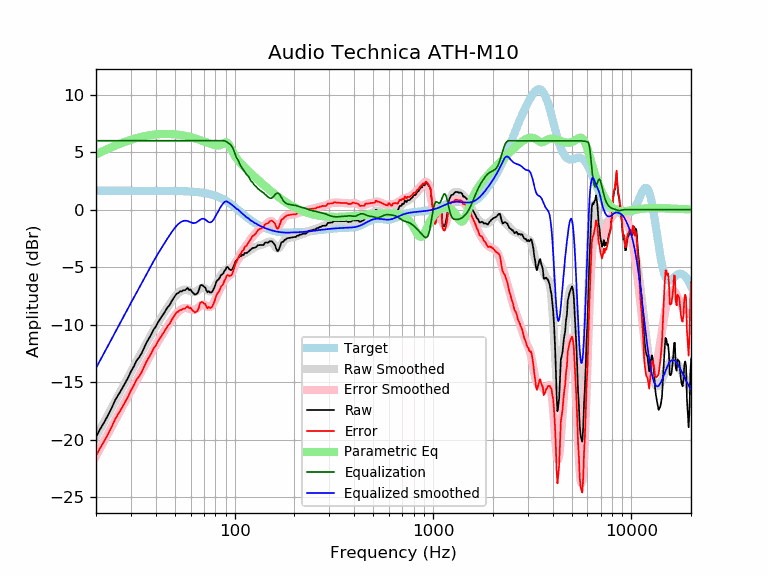

Values plotted in this chart, from the file beside it:
frequency, raw, error, smoothed, error_smoothed, equalization, parametric_eq, equalized_raw, equalized_smoothed, target
20, -19.77, -21.42, -19.78, -21.43, 6.00, 4.80, -13.77, -13.78, 1.65
21, -19.08, -20.73, -19.11, -20.75, 6.00, 4.98, -13.08, -13.11, 1.65
22, -18.49, -20.14, -18.46, -20.11, 6.00, 5.15, -12.49, -12.46, 1.65
23, -17.89, -19.53, -17.83, -19.48, 6.00, 5.30, -11.89, -11.83, 1.65
24, -17.24, -18.89, -17.23, -18.88, 6.00, 5.44, -11.24, -11.23, 1.65
25, -16.57, -18.21, -16.66, -18.31, 6.00, 5.57, -10.57, -10.66, 1.65
26, -16.08, -17.73, -16.11, -17.75, 6.00, 5.69, -10.08, -10.11, 1.65
27, -15.60, -17.25, -15.58, -17.23, 6.00, 5.80, -9.60, -9.58, 1.65
28, -15.11, -16.75, -15.07, -16.72, 6.00, 5.90, -9.11, -9.07, 1.65
29, -14.63, -16.28, -14.59, -16.23, 6.00, 5.99, -8.63, -8.59, 1.65
30, -14.08, -15.73, -14.12, -15.76, 6.00, 6.08, -8.08, -8.12, 1.65
31, -13.65, -15.30, -13.66, -15.31, 6.00, 6.15, -7.65, -7.66, 1.65
32, -13.14, -14.79, -13.22, -14.87, 6.00, 6.22, -7.14, -7.22, 1.65
33, -12.85, -14.50, -12.80, -14.44, 6.00, 6.28, -6.85, -6.80, 1.65
34, -12.48, -14.12, -12.38, -14.03, 6.00, 6.34, -6.48, -6.38, 1.65
35, -12.00, -13.65, -11.98, -13.62, 6.00, 6.39, -6.00, -5.98, 1.65
36, -11.54, -13.18, -11.58, -13.23, 6.00, 6.43, -5.54, -5.58, 1.65
37, -11.20, -12.85, -11.20, -12.85, 6.00, 6.46, -5.20, -5.20, 1.64
38, -10.84, -12.48, -10.84, -12.48, 6.00, 6.50, -4.84, -4.84, 1.64
39, -10.44, -12.08, -10.49, -12.14, 6.00, 6.52, -4.44, -4.49, 1.64
40, -10.18, -11.82, -10.16, -11.80, 6.00, 6.54, -4.18, -4.16, 1.64
41, -9.83, -11.47, -9.85, -11.49, 6.00, 6.56, -3.83, -3.85, 1.64
42, -9.55, -11.19, -9.55, -11.19, 6.00, 6.57, -3.55, -3.55, 1.64
43, -9.27, -10.91, -9.27, -10.91, 6.00, 6.58, -3.27, -3.27, 1.64
44, -9.02, -10.66, -8.99, -10.63, 6.00, 6.59, -3.02, -2.99, 1.64
45, -8.73, -10.37, -8.72, -10.36, 6.00, 6.59, -2.73, -2.72, 1.64
46, -8.47, -10.10, -8.47, -10.10, 6.00, 6.59, -2.47, -2.47, 1.64
47, -8.31, -9.94, -8.22, -9.85, 6.00, 6.58, -2.31, -2.22, 1.63
48, -8.00, -9.63, -7.98, -9.62, 6.00, 6.58, -2.00, -1.98, 1.63
49, -7.76, -9.38, -7.77, -9.40, 6.00, 6.57, -1.76, -1.77, 1.63
50, -7.51, -9.14, -7.57, -9.20, 6.00, 6.55, -1.51, -1.57, 1.63
51, -7.31, -8.94, -7.40, -9.02, 6.00, 6.54, -1.31, -1.40, 1.62
52, -7.24, -8.86, -7.25, -8.87, 6.00, 6.52, -1.24, -1.25, 1.62
53, -7.11, -8.73, -7.13, -8.75, 6.00, 6.50, -1.11, -1.13, 1.62
54, -7.11, -8.72, -7.04, -8.65, 6.00, 6.48, -1.11, -1.04, 1.61
55, -7.01, -8.62, -6.98, -8.59, 6.00, 6.46, -1.01, -0.98, 1.61
56, -7.01, -8.61, -6.96, -8.56, 6.00, 6.43, -1.01, -0.96, 1.60
57, -6.91, -8.51, -6.96, -8.56, 6.00, 6.40, -0.91, -0.96, 1.60
58, -6.81, -8.40, -6.99, -8.58, 6.00, 6.37, -0.81, -0.99, 1.59
59, -7.00, -8.58, -7.04, -8.62, 6.00, 6.34, -1.00, -1.04, 1.58
60, -6.95, -8.53, -7.10, -8.67, 6.00, 6.31, -0.95, -1.10, 1.58
61, -7.17, -8.74, -7.14, -8.71, 6.00, 6.28, -1.17, -1.14, 1.57
62, -7.27, -8.83, -7.17, -8.73, 6.00, 6.24, -1.27, -1.17, 1.56
63, -7.39, -8.94, -7.16, -8.71, 6.00, 6.21, -1.39, -1.16, 1.55
64, -7.35, -8.89, -7.12, -8.66, 6.00, 6.17, -1.35, -1.12, 1.54
65, -7.26, -8.79, -7.05, -8.57, 6.00, 6.13, -1.26, -1.05, 1.53
66, -7.01, -8.52, -6.96, -8.47, 6.00, 6.09, -1.01, -0.96, 1.51
67, -6.62, -8.12, -6.87, -8.37, 6.00, 6.06, -0.62, -0.87, 1.50
68, -6.55, -8.03, -6.81, -8.30, 6.00, 6.02, -0.55, -0.81, 1.49
69, -6.59, -8.06, -6.78, -8.25, 6.00, 5.98, -0.59, -0.78, 1.47
70, -6.70, -8.15, -6.80, -8.26, 6.00, 5.94, -0.70, -0.80, 1.45
71, -6.77, -8.20, -6.86, -8.29, 6.00, 5.90, -0.77, -0.86, 1.44
72, -7.01, -8.43, -6.94, -8.36, 6.00, 5.86, -1.01, -0.94, 1.42
73, -7.19, -8.59, -7.02, -8.42, 6.00, 5.82, -1.19, -1.02, 1.40
74, -7.09, -8.47, -7.09, -8.46, 6.00, 5.78, -1.09, -1.09, 1.37
75, -7.20, -8.55, -7.12, -8.46, 6.00, 5.75, -1.20, -1.12, 1.35
76, -7.21, -8.53, -7.09, -8.42, 6.00, 5.71, -1.21, -1.09, 1.32
77, -7.14, -8.44, -7.02, -8.32, 6.00, 5.68, -1.14, -1.02, 1.30
78, -6.96, -8.22, -6.91, -8.17, 6.00, 5.65, -0.96, -0.91, 1.27
79, -6.79, -8.02, -6.75, -7.99, 6.00, 5.63, -0.79, -0.75, 1.24
... 553 more rows
